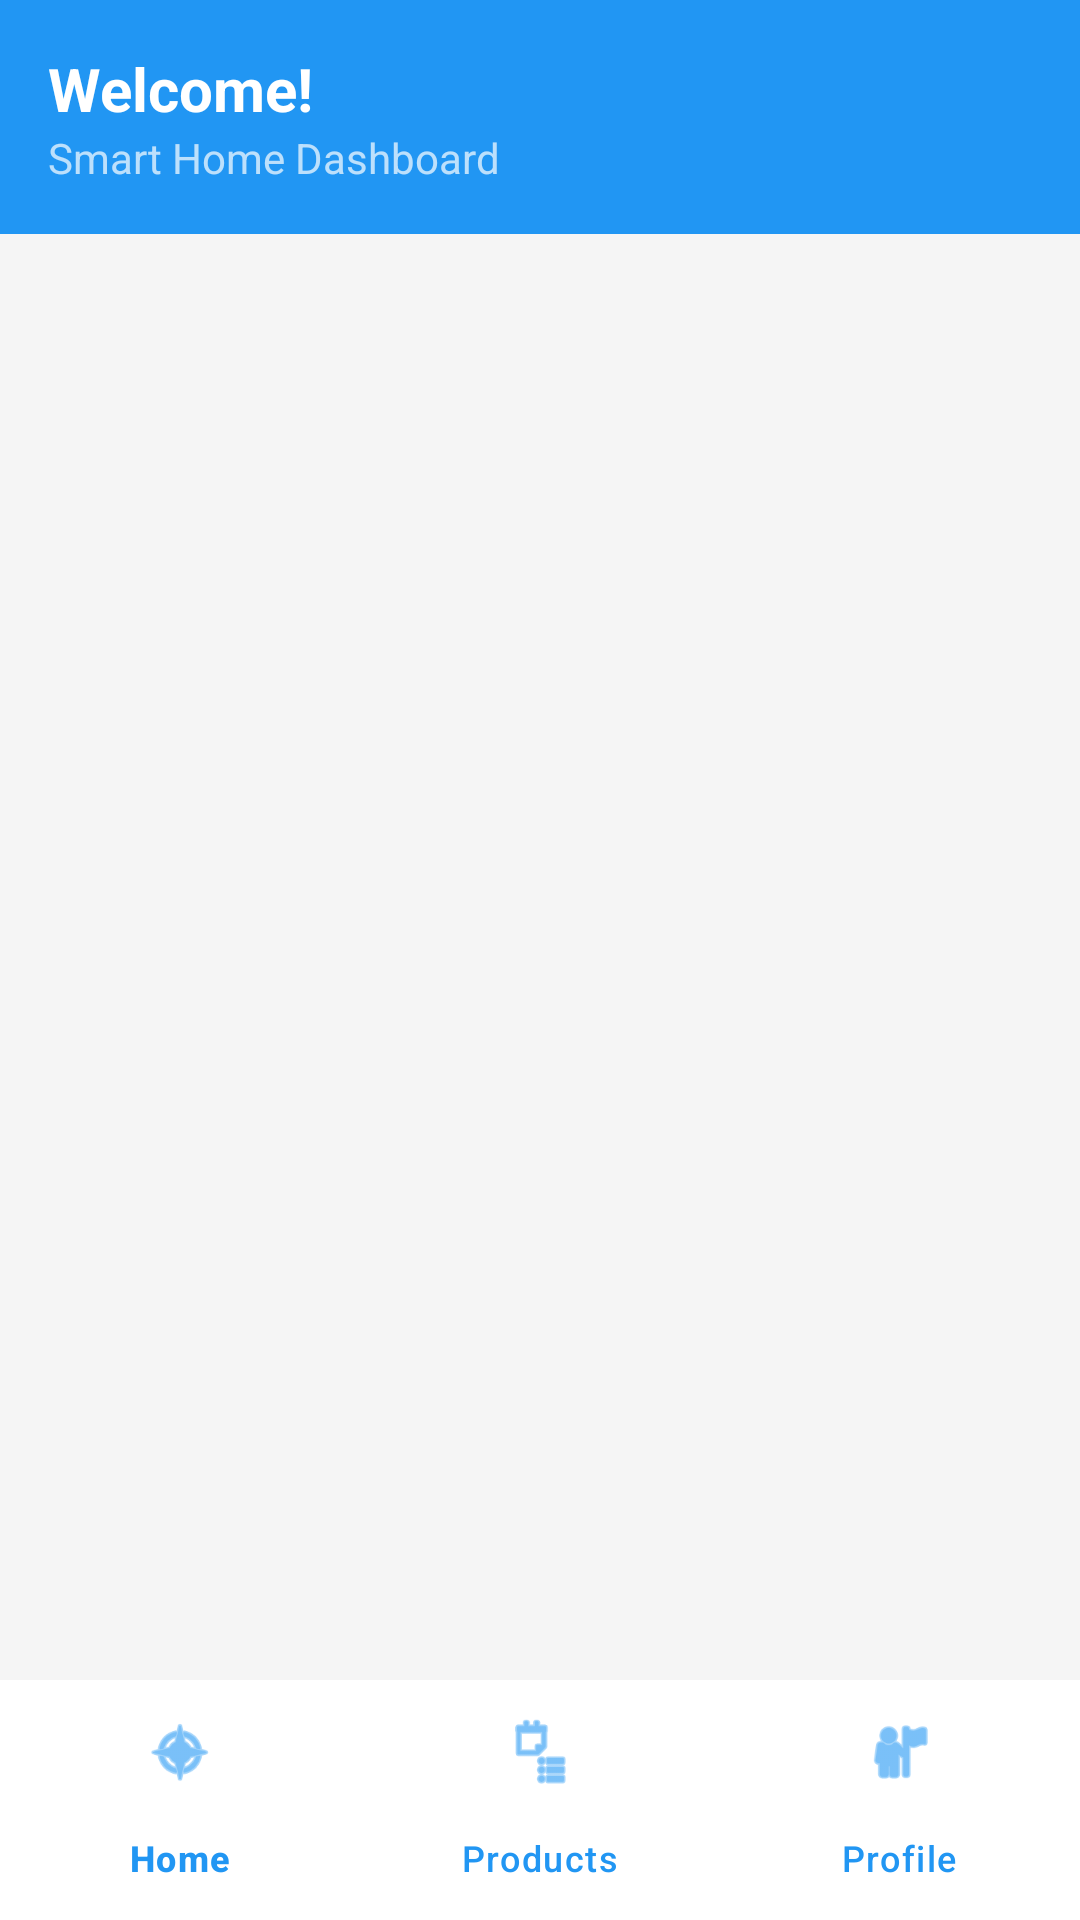

Reconstruct the res/layout file that produces this screen, plus the resources it refers to.
<!-- AndroidManifest.xml: application theme Theme.XMLArchitectApp -->
<!-- res/layout/activity_dashboard.xml -->
<?xml version="1.0" encoding="utf-8"?>
<LinearLayout xmlns:android="http://schemas.android.com/apk/res/android"
    xmlns:app="http://schemas.android.com/apk/res-auto"
    android:id="@+id/dashboard_root"
    android:layout_width="match_parent"
    android:layout_height="match_parent"
    android:orientation="vertical"
    android:background="@color/gray_light">

    
    <LinearLayout
        android:layout_width="match_parent"
        android:layout_height="wrap_content"
        android:background="@color/primary"
        android:orientation="vertical"
        android:padding="16dp">

        <TextView
            android:id="@+id/tv_welcome"
            android:layout_width="wrap_content"
            android:layout_height="wrap_content"
            android:text="Welcome!"
            android:textColor="@color/white"
            android:textSize="20sp"
            android:textStyle="bold" />

        <TextView
            android:layout_width="wrap_content"
            android:layout_height="wrap_content"
            android:text="Smart Home Dashboard"
            android:textColor="#B3FFFFFF"
            android:textSize="14sp" />
    </LinearLayout>

    
    <FrameLayout
        android:id="@+id/fragment_container"
        android:layout_width="match_parent"
        android:layout_height="0dp"
        android:layout_weight="1" />

    
    <com.google.android.material.bottomnavigation.BottomNavigationView
        android:id="@+id/bottom_navigation"
        android:layout_width="match_parent"
        android:layout_height="wrap_content"
        android:background="@color/white"
        app:itemIconTint="@color/primary"
        app:itemTextColor="@color/primary"
        app:menu="@menu/bottom_nav_menu"
        app:elevation="8dp" />

</LinearLayout>
<!-- resources referenced by this layout -->
<resources>
  <color name="gray_light">#F5F5F5</color>
  <color name="primary">#2196F3</color>
  <color name="white">#FFFFFF</color>
  <style name="Theme.XMLArchitectApp" parent="Base.Theme.XMLArchitectApp" />
  <style name="Base.Theme.XMLArchitectApp" parent="Theme.Material3.DayNight.NoActionBar">
          <item name="colorPrimary">@color/primary</item>
          <item name="colorPrimaryDark">@color/primary_dark</item>
          <item name="colorAccent">@color/accent</item>
      </style>
  <color name="primary_dark">#1976D2</color>
  <color name="accent">#FF4081</color>
</resources>
